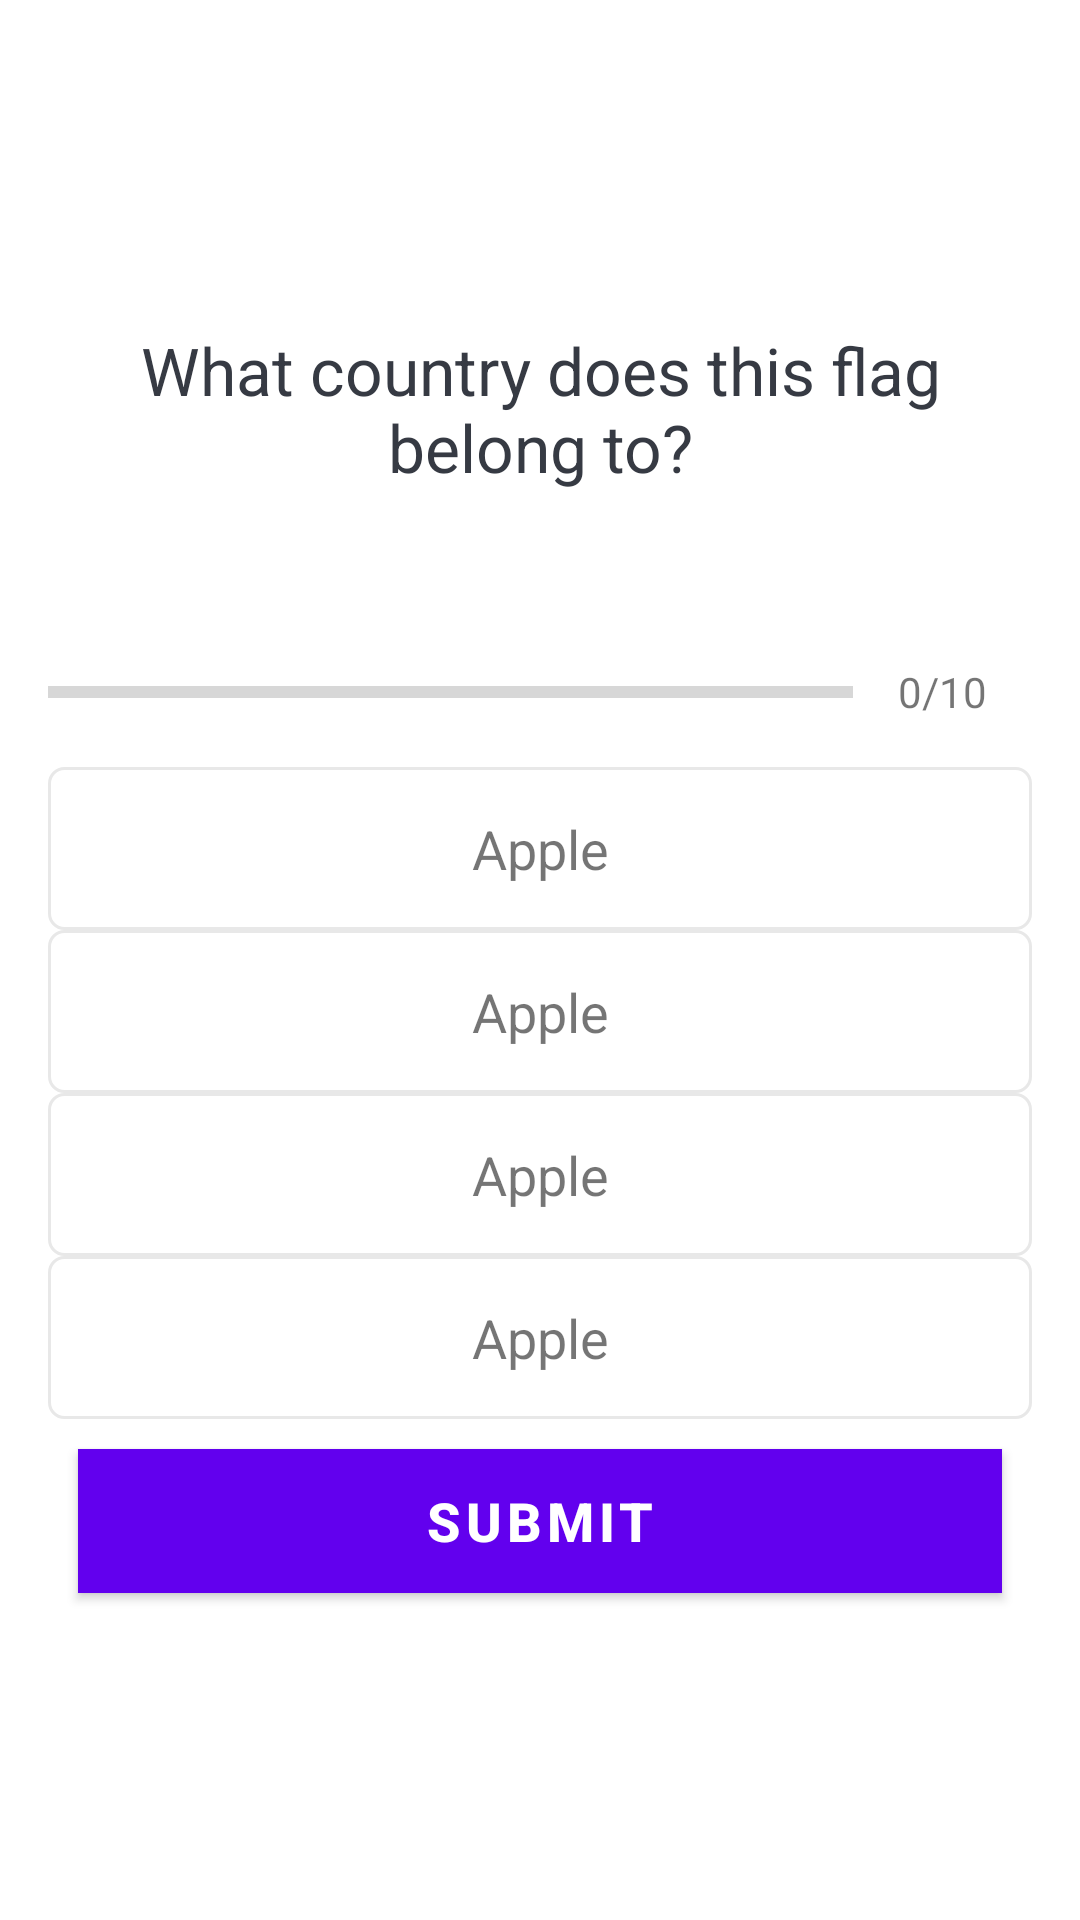

Produce the Android XML layout that renders to this screen, including the resource entries it uses.
<!-- AndroidManifest.xml: application theme Theme.MaswaliApp -->
<!-- res/layout/activity_quiz_questions.xml -->
<?xml version="1.0" encoding="utf-8"?>
<ScrollView xmlns:android="http://schemas.android.com/apk/res/android"
    xmlns:app="http://schemas.android.com/apk/res-auto"
    xmlns:tools="http://schemas.android.com/tools"
    android:layout_width="match_parent"
    android:layout_height="match_parent"
    android:fillViewport="true"
    tools:context=".QuizQuestionsActivity">

    <LinearLayout
        android:layout_width="match_parent"
        android:layout_height="wrap_content"
        android:orientation="vertical"
        android:padding="16dp"
        android:gravity="center">
        <TextView
            android:layout_width="match_parent"
            android:layout_height="wrap_content"
            android:id="@+id/tv_question"
            android:layout_margin="10dp"
            android:gravity="center"
            android:textColor="#363a43"
            android:textSize="22sp"
            android:text="What country does this flag belong to?"/>
        <ImageView
            android:id="@+id/iv_image"
            android:layout_width="wrap_content"
            android:layout_height="wrap_content"
            android:src="@drawable/kenya"
            android:layout_marginTop="16dp" />
        <LinearLayout
            android:layout_width="match_parent"
            android:layout_height="wrap_content"
            android:layout_marginTop="16dp"
            android:gravity="center_vertical"
            android:orientation="horizontal">
            <ProgressBar
                android:id="@+id/progressBar"
                style="?android:attr/progressBarStyleHorizontal"
                android:layout_width="0dp"
                android:layout_height="wrap_content"
                android:layout_weight="1"
                android:max="54"
                android:minHeight="50dp"
                android:progress="0"
                android:indeterminate="false"/>
            <TextView
                android:id="@+id/tv_progress"
                android:layout_width="wrap_content"
                android:layout_height="wrap_content"
                android:layout_gravity="center"
                android:padding="15dp"
                android:textColorHint="#7a8089"
                android:textSize="14sp"
                android:text="0/10" />
        </LinearLayout>

        <TextView
            android:id="@+id/tv_option_one"
            android:layout_width="match_parent"
            android:layout_height="wrap_content"
            android:background="@drawable/default_option_border_bg"
            android:gravity="center"
            android:padding="15dp"
            android:textColorHint="#7a8089"
            android:textSize="18sp"
            android:text="Apple" />

        <TextView
            android:id="@+id/tv_option_two"
            android:layout_width="match_parent"
            android:layout_height="wrap_content"
            android:background="@drawable/default_option_border_bg"
            android:gravity="center"
            android:padding="15dp"
            android:textColorHint="#7a8089"
            android:textSize="18sp"
            android:text="Apple" />
        <TextView
            android:id="@+id/tv_option_three"
            android:layout_width="match_parent"
            android:layout_height="wrap_content"
            android:background="@drawable/default_option_border_bg"
            android:gravity="center"
            android:padding="15dp"
            android:textColorHint="#7a8089"
            android:textSize="18sp"
            android:text="Apple" />
        <TextView
            android:id="@+id/tv_option_four"
            android:layout_width="match_parent"
            android:layout_height="wrap_content"
            android:background="@drawable/default_option_border_bg"
            android:gravity="center"
            android:padding="15dp"
            android:textColorHint="#7a8089"
            android:textSize="18sp"
            android:text="Apple" />

        <Button
            android:id="@+id/btn_submit"
            android:layout_width="match_parent"
            android:layout_height="wrap_content"
            android:layout_margin="10dp"
            android:background="@color/purple_200"
            android:text="Submit"
            android:textStyle="bold"
            android:textColor="@color/white"
            android:textSize="18sp" />


    </LinearLayout>

</ScrollView>
<!-- resources referenced by this layout -->
<resources>
  <!-- drawable default_option_border_bg (drawable) -->
  <?xml version="1.0" encoding="utf-8"?>
  <shape xmlns:android="http://schemas.android.com/apk/res/android"
      android:shape="rectangle">
  
      <stroke android:width="1dp"
          android:color="#e8e8e8" />
      <solid android:color="@color/white"/>
      <corners android:radius="5dp" />
  
  
  </shape>
  <style name="Theme.MaswaliApp" parent="Theme.MaterialComponents.DayNight.DarkActionBar">
          
          <item name="colorPrimary">@color/purple_500</item>
          <item name="colorPrimaryVariant">@color/purple_700</item>
          <item name="colorOnPrimary">@color/white</item>
          
          <item name="colorSecondary">@color/teal_200</item>
          <item name="colorSecondaryVariant">@color/teal_700</item>
          <item name="colorOnSecondary">@color/black</item>
          
          <item name="android:statusBarColor" tools:targetApi="l">?attr/colorPrimaryVariant</item>
          
      </style>
  <!-- not gathered from this repository: default colours our renderer supplied (Android Studio template values) -->
  <color name="purple_200">#FFBB86FC</color>
  <color name="purple_500">#FF6200EE</color>
  <color name="purple_700">#FF3700B3</color>
  <color name="teal_200">#FF03DAC5</color>
  <color name="teal_700">#FF018786</color>
  <color name="black">#FF000000</color>
  <color name="white">#FFFFFFFF</color>
</resources>
